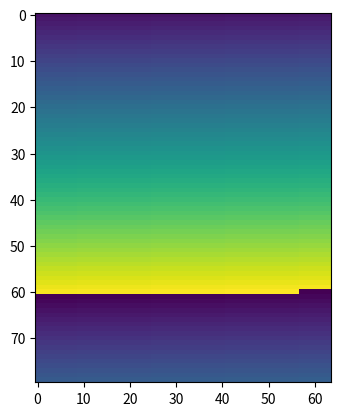

Reproduce this figure in Python.
from __future__ import annotations

from typing import Iterable

import matplotlib.pyplot as plt
import numpy as np


def _synthetic_frames(width: int, height: int, n: int):
    base = np.arange(width * height)
    for i in range(n):
        yield ((base + i) % 4096).tolist()


def preview_stream(
    frame_iter: Iterable[list[int]],
    width: int,
    height: int,
    vmin: int = 0,
    vmax: int = 4095,
    max_frames: int | None = None,
) -> int:
    """Live-plot a stream of decoded sensor frames (flat 12-bit sample lists).

    Stops when the plot window is closed, or after max_frames if given.
    Returns the number of frames rendered.
    """
    plt.ion()
    image = None
    count = 0

    for samples in frame_iter:
        data = np.array(samples).reshape((width, height))

        if image is None:
            image = plt.imshow(data, vmin=vmin, vmax=vmax, interpolation="nearest")
            plt.show()
        else:
            if not plt.get_fignums():
                break
            image.set_data(data)
            plt.draw()

        plt.pause(0.001)
        count += 1
        if max_frames is not None and count >= max_frames:
            break

    return count


if __name__ == "__main__":
    preview_stream(_synthetic_frames(80, 64, 200), 80, 64)
